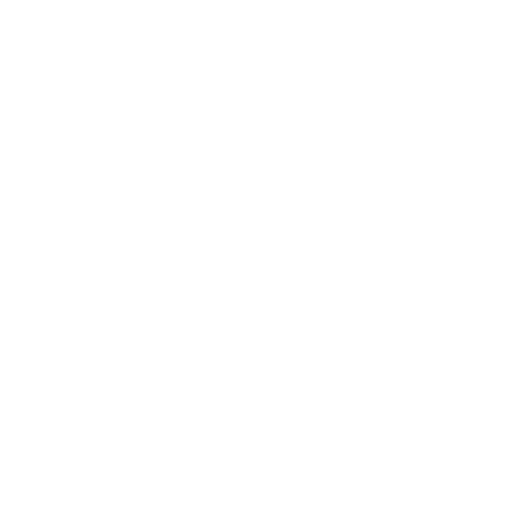
t = 0.00 s
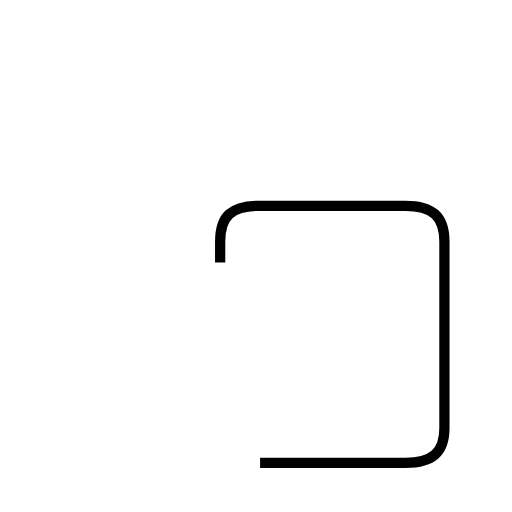
t = 2.00 s
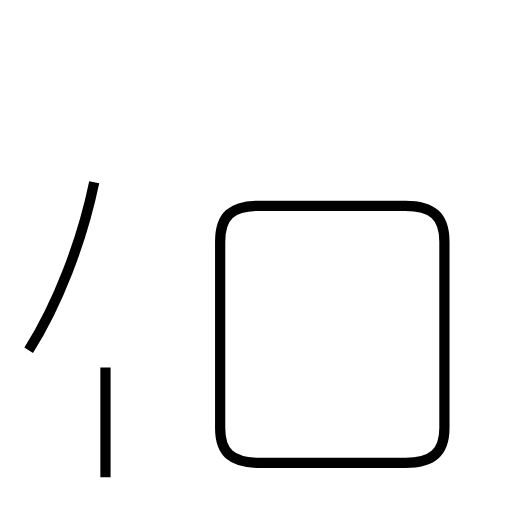
t = 3.52 s
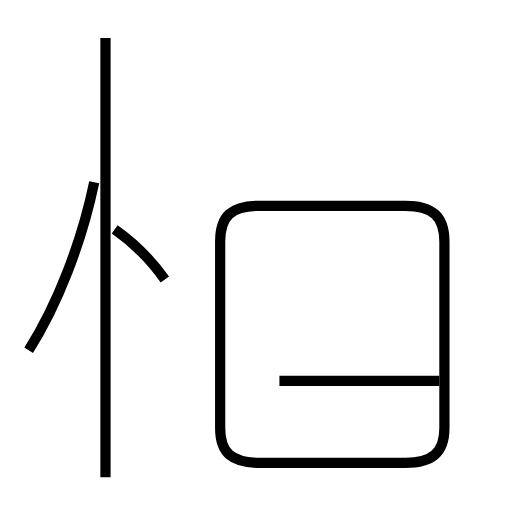
t = 5.16 s
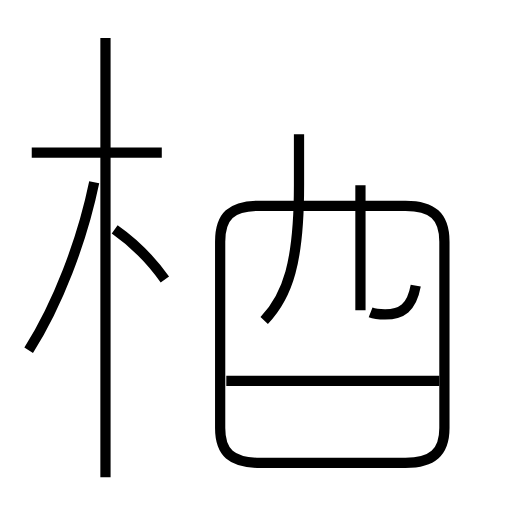
t = 6.81 s
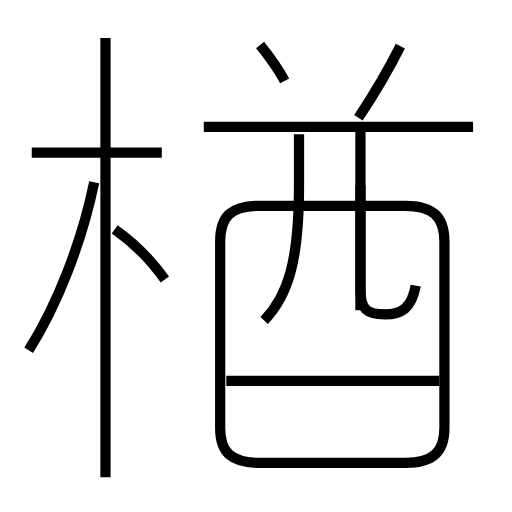
t = 8.51 s

The animated SVG that drew these frames (rendered in a browser with its animation timeline set to each time). Animation: 12 SMIL elements (animate=12); one cycle of 8.51 s.

<?xml version='1.0' encoding='utf-8'?>
<svg viewBox="0.0 -6.0 50.0 50.0" version="1.1" xmlns="http://www.w3.org/2000/svg"><rect x="-1000" y="-1000" width="2000" height="2000" stroke="white" fill="white" /><g style="fill:none;stroke:#000000;stroke-width:1"><path d="M 25.4 1.2 L 39.6 1.2 C 42.2 1.2 43.4 0.2 43.4 -2.2 L 43.4 -20.4 C 43.4 -22.9 42.2 -23.9 39.6 -23.9 L 25.3 -23.9 C 22.6 -23.9 21.5 -22.9 21.5 -20.4 L 21.5 -2.2 C 21.5 0.2 22.6 1.2 25.4 1.2 Z " transform="translate(0.0 38.0)" stroke-dasharray="88.79856917810666" stroke-dashoffset="88.79856917810666"><animate attributeName="stroke-dashoffset" from="88.79856917810666" to="0" dur="2.6639570753431996s" begin="0s" fill="freeze" /></path><path d="M 2.8 -9.8 C 5.6 -14.2 8.0 -20.4 9.2 -26.2 " transform="translate(0.0 38.0)" stroke-dasharray="17.691938281887836" stroke-dashoffset="17.691938281887836"><animate attributeName="stroke-dashoffset" from="17.691938281887836" to="0" dur="0.530758148456635s" begin="2.6639570753431996s" fill="freeze" /></path><path d="M 10.3 2.6 L 10.3 -40.3 " transform="translate(0.0 38.0)" stroke-dasharray="42.9" stroke-dashoffset="42.9"><animate attributeName="stroke-dashoffset" from="42.9" to="0" dur="1.287s" begin="3.1947152237998346s" fill="freeze" /></path><path d="M 16.1 -16.7 C 14.9 -18.4 13.2 -20.2 11.2 -21.6 " transform="translate(0.0 38.0)" stroke-dasharray="6.962814088416017" stroke-dashoffset="6.962814088416017"><animate attributeName="stroke-dashoffset" from="6.962814088416017" to="0" dur="0.2088844226524805s" begin="4.481715223799835s" fill="freeze" /></path><path d="M 42.9 -6.8 L 22.1 -6.8 " transform="translate(0.0 38.0)" stroke-dasharray="20.799999999999997" stroke-dashoffset="20.799999999999997"><animate attributeName="stroke-dashoffset" from="20.799999999999997" to="0" dur="0.6239999999999999s" begin="4.690599646452315s" fill="freeze" /></path><path d="M 15.8 -29.1 L 3.1 -29.1 " transform="translate(0.0 38.0)" stroke-dasharray="12.700000000000001" stroke-dashoffset="12.700000000000001"><animate attributeName="stroke-dashoffset" from="12.700000000000001" to="0" dur="0.381s" begin="5.314599646452315s" fill="freeze" /></path><path d="M 25.8 -12.7 C 28.1 -15.1 29.2 -18.4 29.2 -25.9 L 29.2 -30.9 " transform="translate(0.0 38.0)" stroke-dasharray="18.97920018036263" stroke-dashoffset="18.97920018036263"><animate attributeName="stroke-dashoffset" from="18.97920018036263" to="0" dur="0.5693760054108788s" begin="5.695599646452315s" fill="freeze" /></path><path d="M 35.2 -13.7 L 35.2 -25.9 " transform="translate(0.0 38.0)" stroke-dasharray="12.2" stroke-dashoffset="12.2"><animate attributeName="stroke-dashoffset" from="12.2" to="0" dur="0.366s" begin="6.264975651863194s" fill="freeze" /></path><path d="M 40.6 -16.1 C 40.2 -13.9 39.2 -13.3 37.6 -13.3 C 35.8 -13.3 35.2 -13.8 35.2 -15.7 L 35.2 -31.1 " transform="translate(0.0 38.0)" stroke-dasharray="24.006512061315888" stroke-dashoffset="24.006512061315888"><animate attributeName="stroke-dashoffset" from="24.006512061315888" to="0" dur="0.7201953618394766s" begin="6.630975651863194s" fill="freeze" /></path><path d="M 27.8 -36.1 C 27.1 -37.4 26.2 -38.6 25.4 -39.6 " transform="translate(0.0 38.0)" stroke-dasharray="4.249649692251444" stroke-dashoffset="4.249649692251444"><animate attributeName="stroke-dashoffset" from="4.249649692251444" to="0" dur="0.12748949076754332s" begin="7.351171013702671s" fill="freeze" /></path><path d="M 46.2 -31.6 L 19.9 -31.6 " transform="translate(0.0 38.0)" stroke-dasharray="26.300000000000004" stroke-dashoffset="26.300000000000004"><animate attributeName="stroke-dashoffset" from="26.300000000000004" to="0" dur="0.7890000000000001s" begin="7.478660504470215s" fill="freeze" /></path><path d="M 35.0 -32.5 C 36.8 -35.2 38.1 -37.5 39.1 -39.5" transform="translate(0.0 38.0)" stroke-dasharray="8.117605082162163" stroke-dashoffset="8.117605082162163"><animate attributeName="stroke-dashoffset" from="8.117605082162163" to="0" dur="0.24352815246486487s" begin="8.267660504470214s" fill="freeze" /></path></g></svg>
